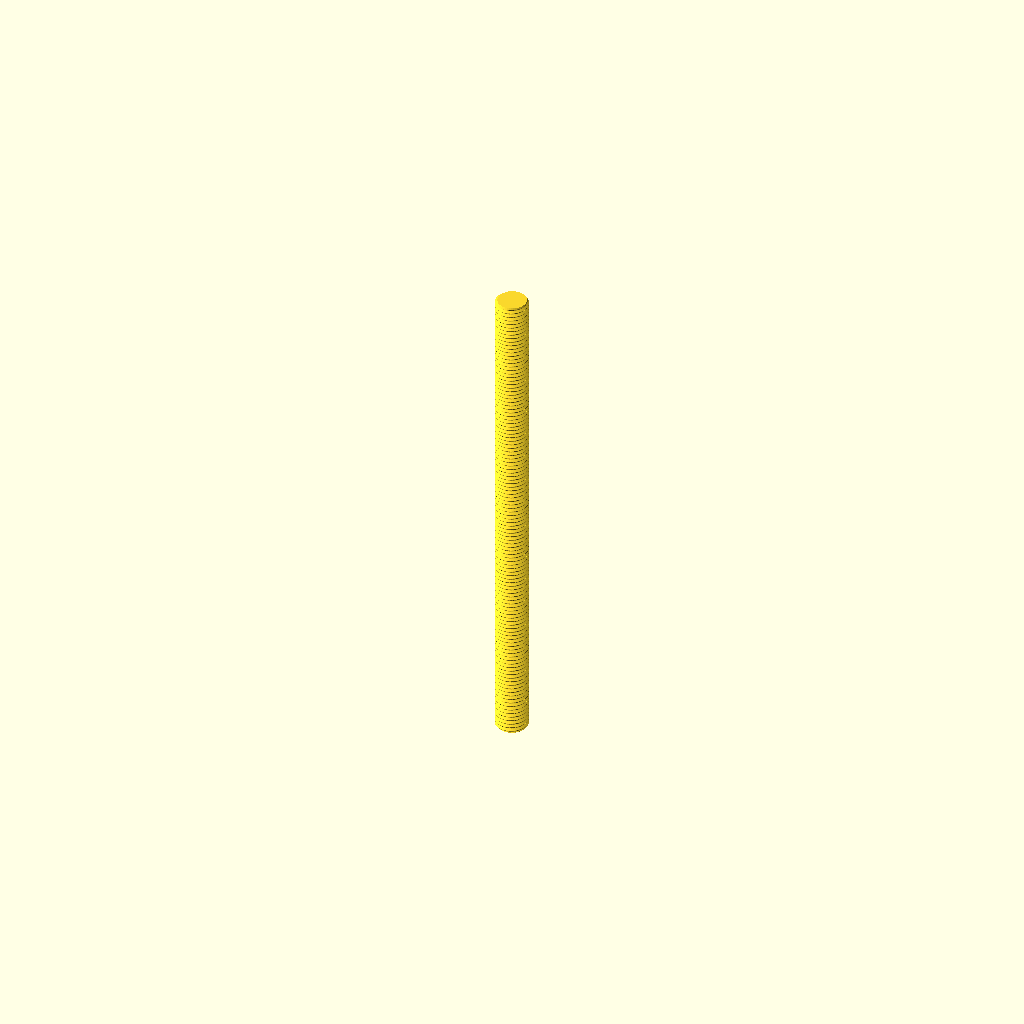
Cell 1: the model at its default parameters.
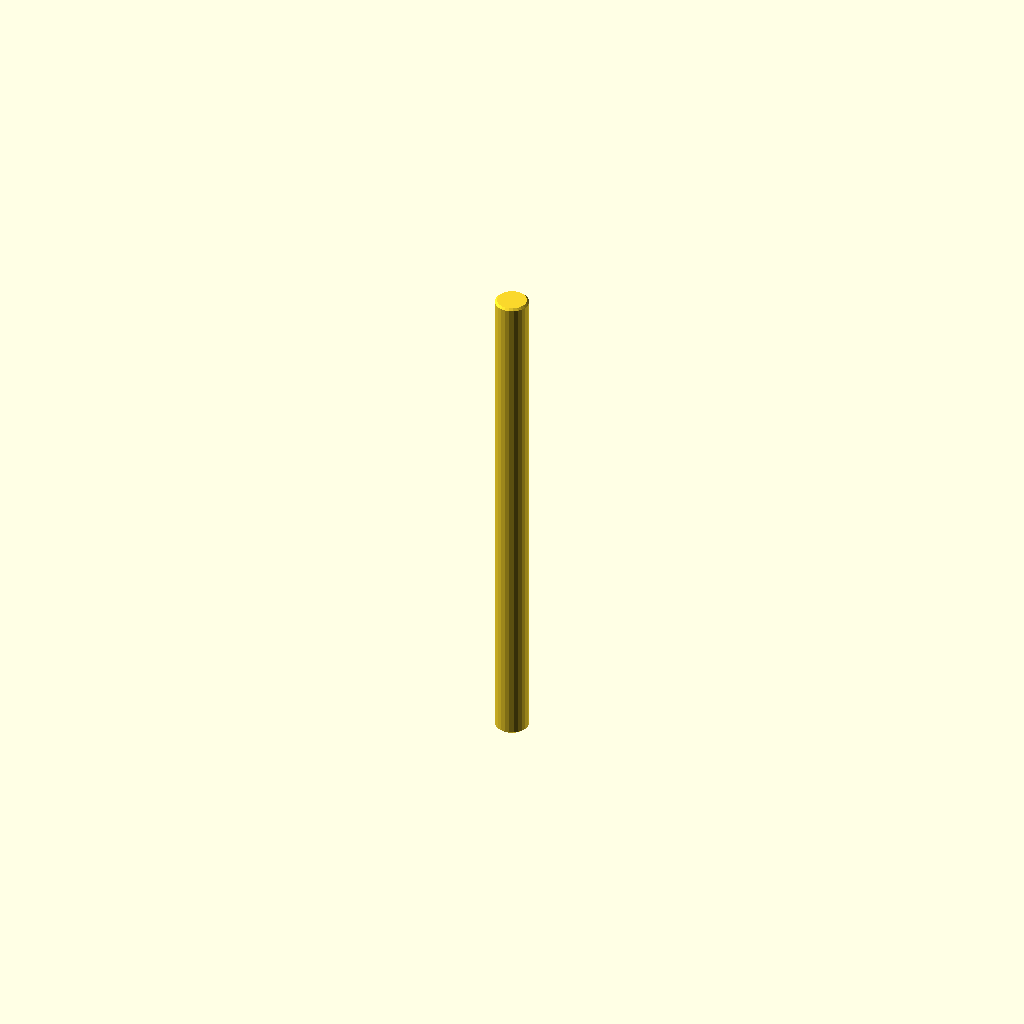
Cell 2: display = true (everything else at default).
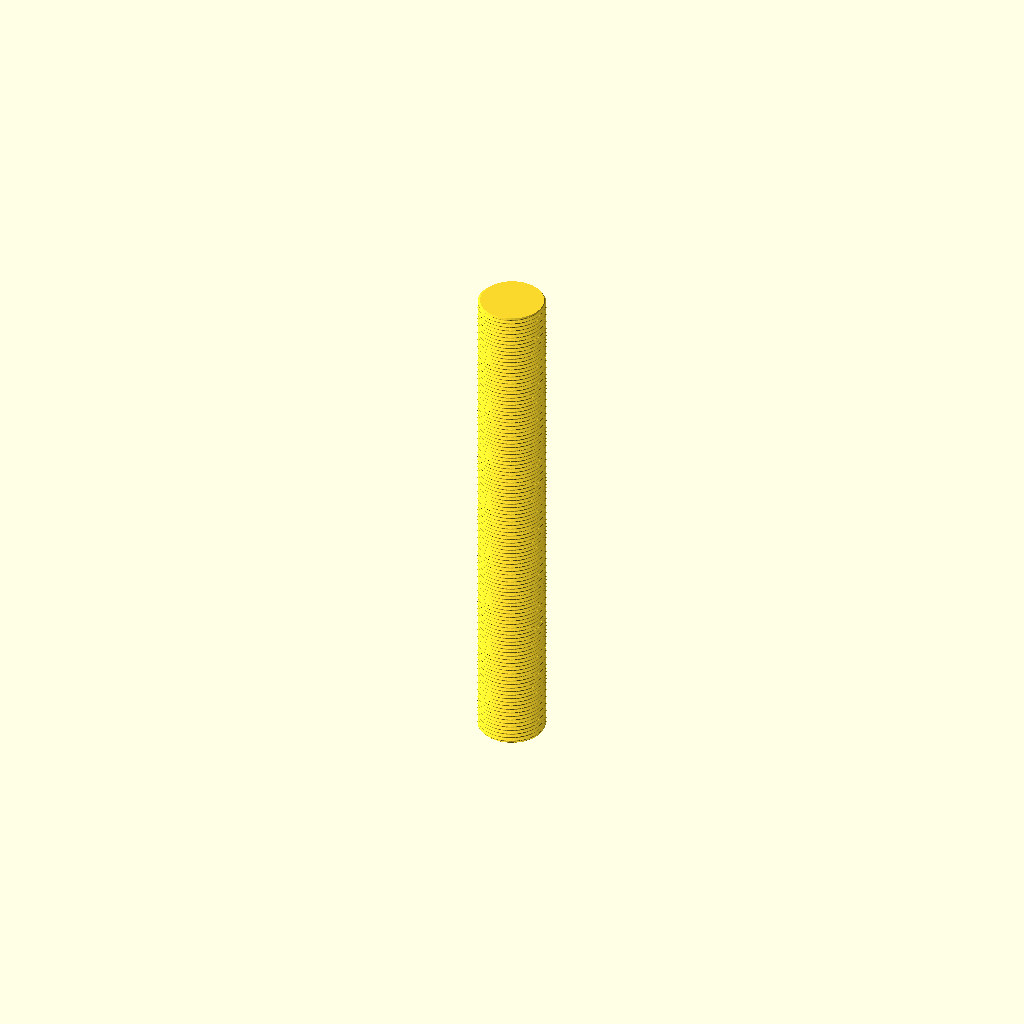
Cell 3 — diameter set to 40, the other parameters unchanged.
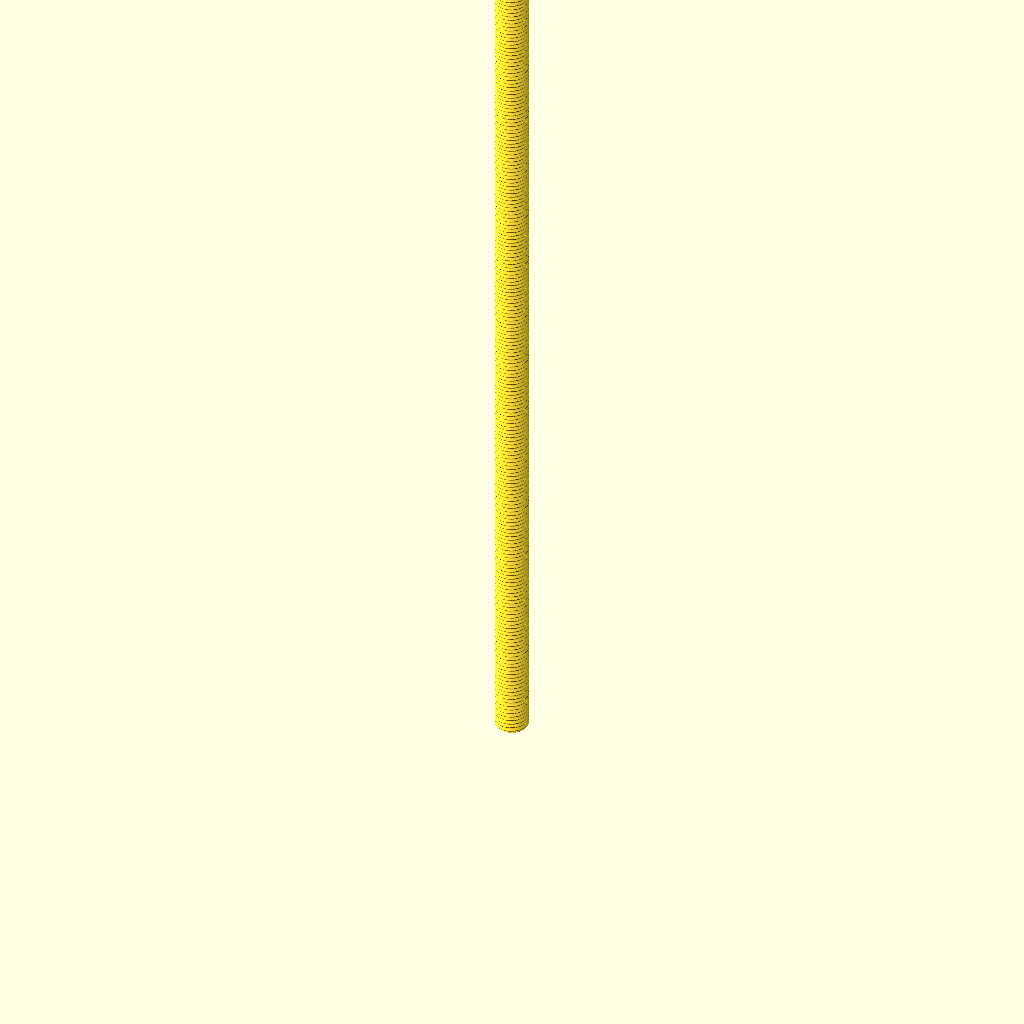
Cell 4 — length set to 600, the other parameters unchanged.
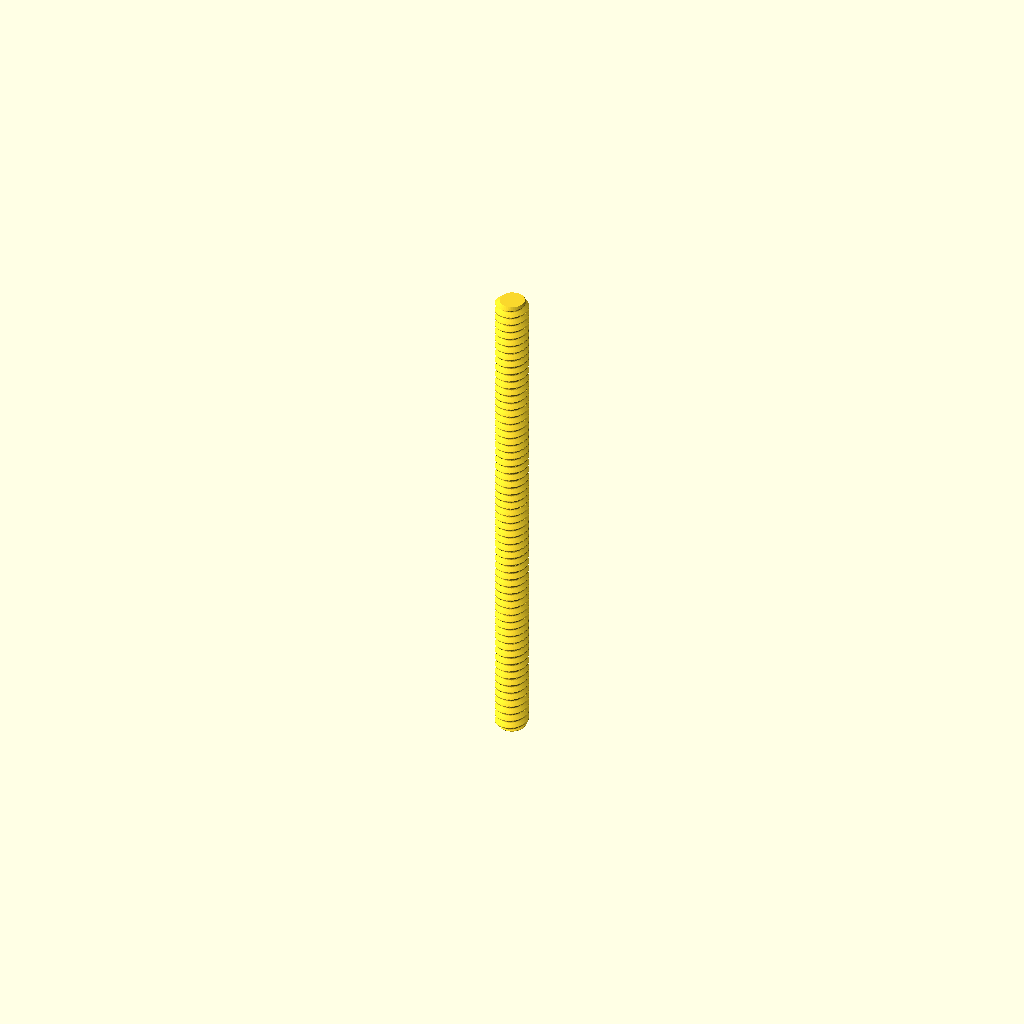
Cell 5 — pitch set to 5, the other parameters unchanged.
One fixed orthographic camera (rotation 55°, 0°, 25°; colour scheme Cornfield) for every cell.
Source of the model, parts/hardware_threaded_rod_m20_300_mm_length/3dpr.scad:
// Generated from working.yaml; units mm; length is end-to-end.
// Nominal metric fully threaded rod, cut to catalogue length
diameter = 20.0;
length = 300.0;
pitch = 2.5;
chamfer = pitch/2;
display = false;
segments = display ? 24 : 48;
steps = display ? 2 : ceil(length/pitch*16);
function depth(phase) = let(q=abs(phase-floor(phase+0.5)), h=sqrt(3)/2*pitch, r=h/6)
    q <= 3/8 ? max(0,(q-1/16)*pitch*sqrt(3)) :
    17*h/24-r+sqrt(max(0,r*r-pow((0.5-q)*pitch,2)));
epsilon = max(0.000001,length*0.0000002);
zs = concat([0],
    [for(i=[1:steps-1]) let(z=i*length/steps) if(z>epsilon && z<chamfer-epsilon) z],
    [chamfer],
    [for(i=[1:steps-1]) let(z=i*length/steps) if(z>chamfer+epsilon && z<length-chamfer-epsilon) z],
    [length-chamfer],
    [for(i=[1:steps-1]) let(z=i*length/steps) if(z>length-chamfer+epsilon && z<length-epsilon) z],
    [length]);
nr = len(zs);
points = concat([for (z=zs) for (j=[0:segments-1])
    let(a=j*360/segments, r=min(diameter/2-(display ? 0 : depth(z/pitch-j/segments)),diameter/2-chamfer+min(z,length-z)))
    [r*cos(a),r*sin(a),z]], [[0,0,0],[0,0,length]]);
// OpenSCAD polyhedron face winding is clockwise when viewed from outside.
faces = concat(
    [for(i=[0:nr-2]) for(j=[0:segments-1]) let(a=i*segments+j,b=i*segments+(j+1)%segments) [a,b+segments,b]],
    [for(i=[0:nr-2]) for(j=[0:segments-1]) let(a=i*segments+j,b=i*segments+(j+1)%segments) [a,a+segments,b+segments]],
    [for(j=[0:segments-1]) [nr*segments,j,(j+1)%segments]],
    [for(j=[0:segments-1]) [nr*segments+1,(nr-1)*segments+(j+1)%segments,(nr-1)*segments+j]]);
polyhedron(points,faces,convexity=10);
Parameter table extracted from the source (name, type, default, range or options):
diameter: number, default 20
length: number, default 300
pitch: number, default 2.5
display: bool, default false
